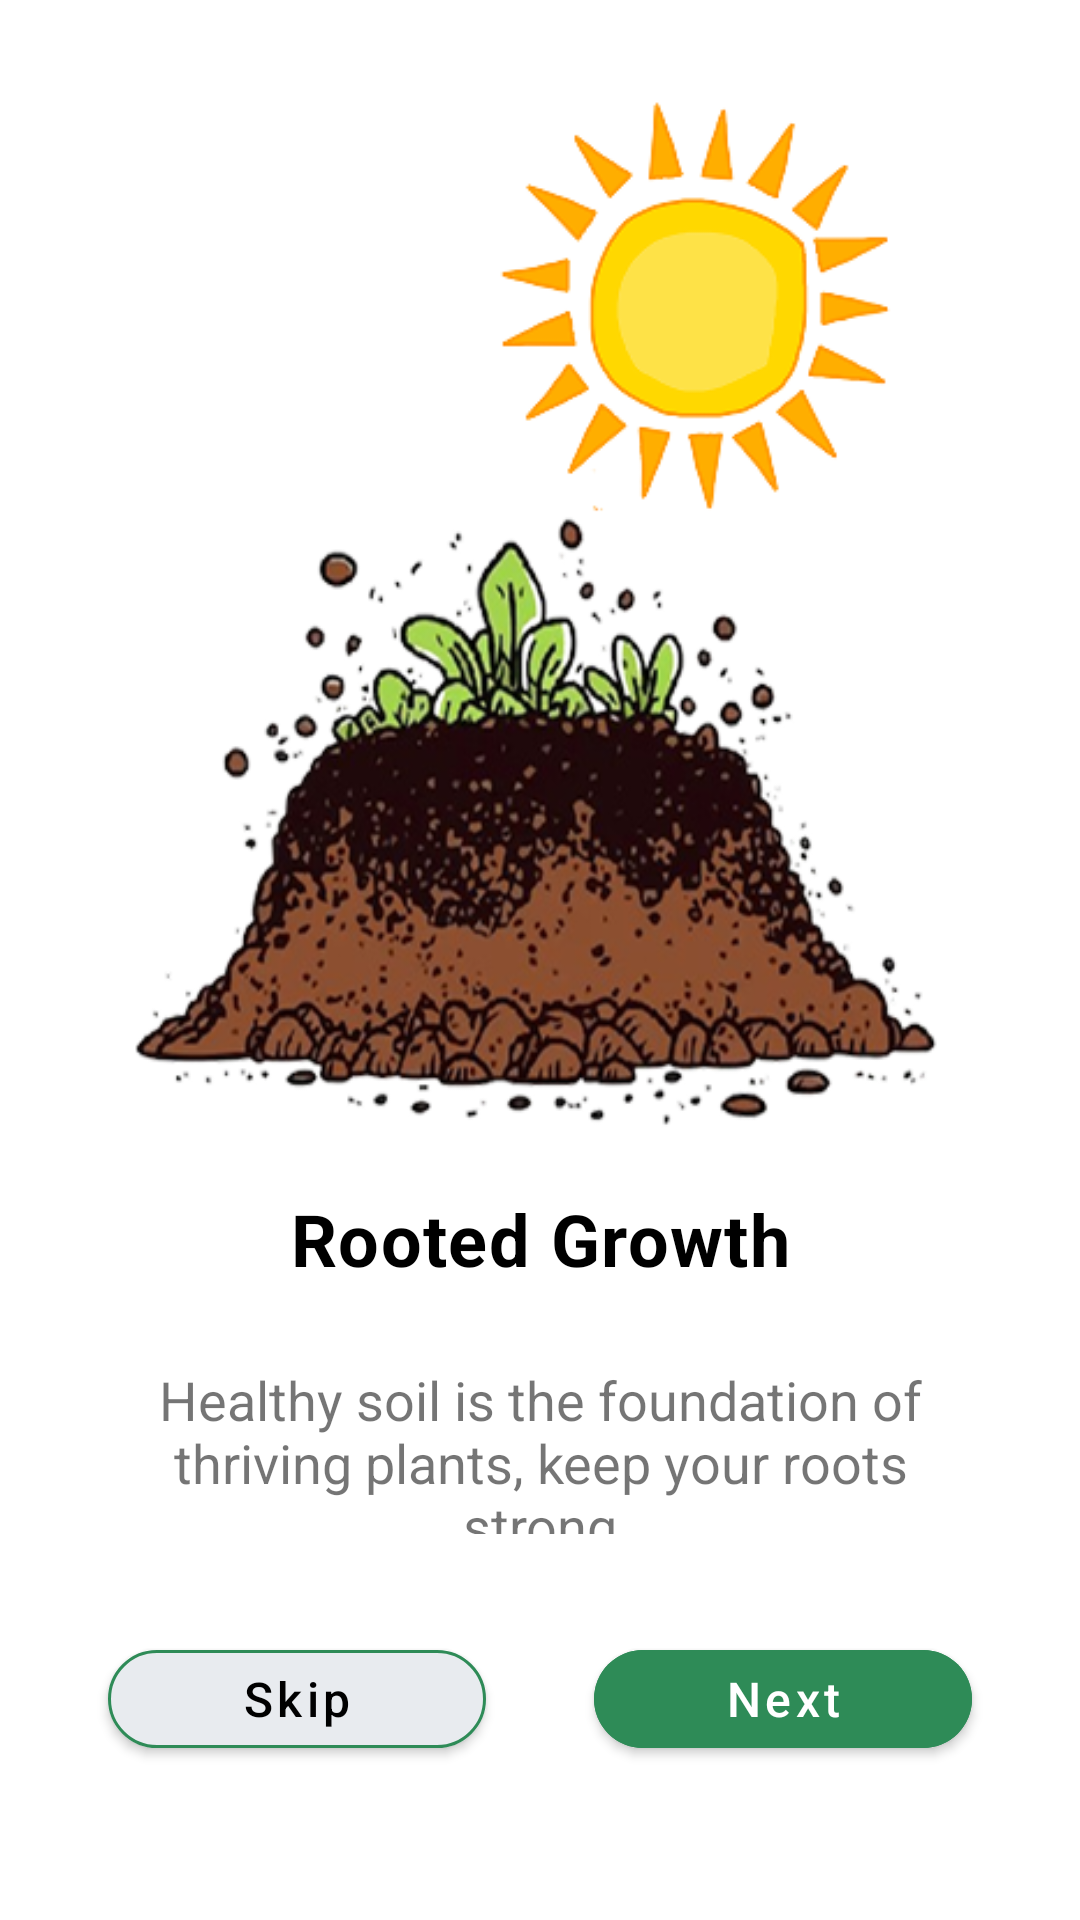

Reconstruct the res/layout file that produces this screen, plus the resources it refers to.
<!-- AndroidManifest.xml: application theme Theme.graduation.plantcare -->
<!-- res/layout/skip_screen4.xml -->
<androidx.constraintlayout.widget.ConstraintLayout xmlns:android="http://schemas.android.com/apk/res/android"
    xmlns:app="http://schemas.android.com/apk/res-auto"
    xmlns:tools="http://schemas.android.com/tools"
    android:background="@color/background"
    android:layout_width="match_parent"
    android:layout_height="match_parent"
    android:orientation="vertical"
    tools:context="graduation.plantcare.ui.splash.SkipScreen4">

    <androidx.constraintlayout.widget.Guideline
        android:id="@+id/guideline5"
        android:layout_width="wrap_content"
        android:layout_height="wrap_content"
        android:orientation="vertical"
        app:layout_constraintGuide_percent="0.10" />

    <androidx.constraintlayout.widget.Guideline
        android:id="@+id/guideline6"
        android:layout_width="wrap_content"
        android:layout_height="wrap_content"
        android:orientation="vertical"
        app:layout_constraintGuide_percent="0.9" />

    <androidx.constraintlayout.widget.Guideline
        android:id="@+id/guideline7"
        android:layout_width="wrap_content"
        android:layout_height="wrap_content"
        android:orientation="horizontal"
        app:layout_constraintGuide_percent="0.6" />

    <androidx.constraintlayout.widget.Guideline
        android:id="@+id/guideline8"
        android:layout_width="wrap_content"
        android:layout_height="wrap_content"
        android:orientation="horizontal"
        app:layout_constraintGuide_percent="0.92" />

    <ImageView
        android:id="@+id/treeImage4"
        android:layout_width="0dp"
        android:layout_height="0dp"
        app:layout_constraintBottom_toTopOf="@+id/guideline7"
        app:layout_constraintEnd_toStartOf="@+id/guideline6"
        app:layout_constraintHorizontal_bias="0.0"
        app:layout_constraintStart_toStartOf="@+id/guideline5"
        app:layout_constraintTop_toTopOf="@+id/guideline9"
        app:layout_constraintVertical_bias="1.0"
        app:srcCompat="@drawable/skip4" />

    <com.google.android.material.button.MaterialButton
        android:id="@+id/nextButton"
        android:layout_width="0dp"
        android:layout_height="0dp"
        android:backgroundTint="@color/colorPrimary"
        android:gravity="center"
        android:text="@string/next"
        android:textColor="#fff"
        android:textSize="16sp"
        android:onClick="skipActivity4"
        app:cornerRadius="50dp"
        app:layout_constraintBottom_toTopOf="@+id/guideline8"
        app:layout_constraintEnd_toStartOf="@+id/guideline6"
        app:layout_constraintStart_toStartOf="@+id/guideline12"
        app:layout_constraintTop_toTopOf="@+id/guideline10"
        app:textAllCaps="false" />

    <com.google.android.material.button.MaterialButton
        android:id="@+id/skipButton"
        android:layout_width="0dp"
        android:layout_height="0dp"
        android:backgroundTint="@color/colorAccent"
        android:gravity="center"
        android:text="@string/skip"
        android:textColor="@color/black"
        android:textSize="16sp"
        android:onClick="skipActivity4"
        app:cornerRadius="50dp"
        app:layout_constraintBottom_toTopOf="@+id/guideline8"
        app:layout_constraintEnd_toStartOf="@+id/guideline11"
        app:layout_constraintStart_toStartOf="@+id/guideline5"
        app:layout_constraintTop_toTopOf="@+id/guideline10"
        app:strokeColor="@color/colorPrimary"
        app:strokeWidth="1dp"
        app:textAllCaps="false" />

    <androidx.constraintlayout.widget.Guideline
        android:id="@+id/guideline9"
        android:layout_width="wrap_content"
        android:layout_height="wrap_content"
        android:orientation="horizontal"
        app:layout_constraintGuide_percent="0.05" />

    <androidx.constraintlayout.widget.Guideline
        android:id="@+id/guideline10"
        android:layout_width="wrap_content"
        android:layout_height="wrap_content"
        android:orientation="horizontal"
        app:layout_constraintGuide_percent="0.85" />

    <androidx.constraintlayout.widget.Guideline
        android:id="@+id/guideline11"
        android:layout_width="wrap_content"
        android:layout_height="wrap_content"
        android:orientation="vertical"
        app:layout_constraintGuide_percent="0.45" />

    <androidx.constraintlayout.widget.Guideline
        android:id="@+id/guideline12"
        android:layout_width="wrap_content"
        android:layout_height="wrap_content"
        android:orientation="vertical"
        app:layout_constraintGuide_percent="0.55" />

    <androidx.constraintlayout.widget.Guideline
        android:id="@+id/guideline13"
        android:layout_width="wrap_content"
        android:layout_height="wrap_content"
        android:orientation="horizontal"
        app:layout_constraintGuide_percent="0.71" />

    <TextView
        android:id="@+id/plantHeavenText"
        android:layout_width="0dp"
        android:layout_height="0dp"
        android:ellipsize="marquee"
        android:letterSpacing="0.02"
        android:gravity="center"
        android:maxLines="1"
        android:text="Rooted Growth"
        android:textColor="@color/black"
        android:textSize="24sp"
        android:textStyle="bold"
        app:layout_constraintBottom_toTopOf="@+id/guideline15"
        app:layout_constraintEnd_toStartOf="@+id/guideline6"
        app:layout_constraintStart_toStartOf="@+id/guideline5"
        app:layout_constraintTop_toTopOf="@+id/guideline7" />

    <androidx.constraintlayout.widget.Guideline
        android:id="@+id/guideline14"
        android:layout_width="wrap_content"
        android:layout_height="wrap_content"
        android:orientation="horizontal"
        app:layout_constraintGuide_percent="0.83" />

    <TextView
        android:id="@+id/betterTomorrowText1"
        android:layout_width="0dp"
        android:layout_height="0dp"
        android:text="Healthy soil is the foundation of thriving plants, keep your roots strong"
        android:textAlignment="center"
        android:gravity="center"
        android:maxLines="3"
        android:layout_marginBottom="20dp"
        android:ellipsize="marquee"
        android:textSize="18sp"
        app:layout_constraintBottom_toTopOf="@+id/guideline14"
        app:layout_constraintEnd_toStartOf="@+id/guideline6"
        app:layout_constraintStart_toStartOf="@+id/guideline5"
        app:layout_constraintTop_toTopOf="@+id/guideline13" />

    <androidx.constraintlayout.widget.Guideline
        android:id="@+id/guideline15"
        android:layout_width="wrap_content"
        android:layout_height="wrap_content"
        android:orientation="horizontal"
        app:layout_constraintGuide_percent="0.69" />
</androidx.constraintlayout.widget.ConstraintLayout>
<!-- resources referenced by this layout -->
<resources>
  <color name="background">#FFFFFF</color>
  <color name="black">#FF000000</color>
  <color name="colorAccent">#E8EBEF</color>
  <color name="colorPrimary">#2E8B57</color>
  <!-- drawable skip4: png bitmap (drawable, 153744 bytes) -->
  <string name="next">Next</string>
  <string name="skip">Skip</string>
  <style name="Theme.graduation.plantcare" parent="Theme.MaterialComponents.DayNight.NoActionBar">
          <item name="colorPrimary">@color/colorPrimary</item>
          <item name="colorPrimaryVariant">@color/darkGreen</item>
          <item name="colorOnPrimary">@color/white</item>
  
          <item name="colorSecondary">@color/colorAccent</item>
          <item name="colorOnSecondary">@color/black</item>
  
          <item name="android:windowBackground">@color/white</item>
          <item name="android:textColorPrimary">@color/black</item>
      </style>
  <color name="darkGreen">#134137</color>
  <color name="white">#FFFFFFFF</color>
</resources>
